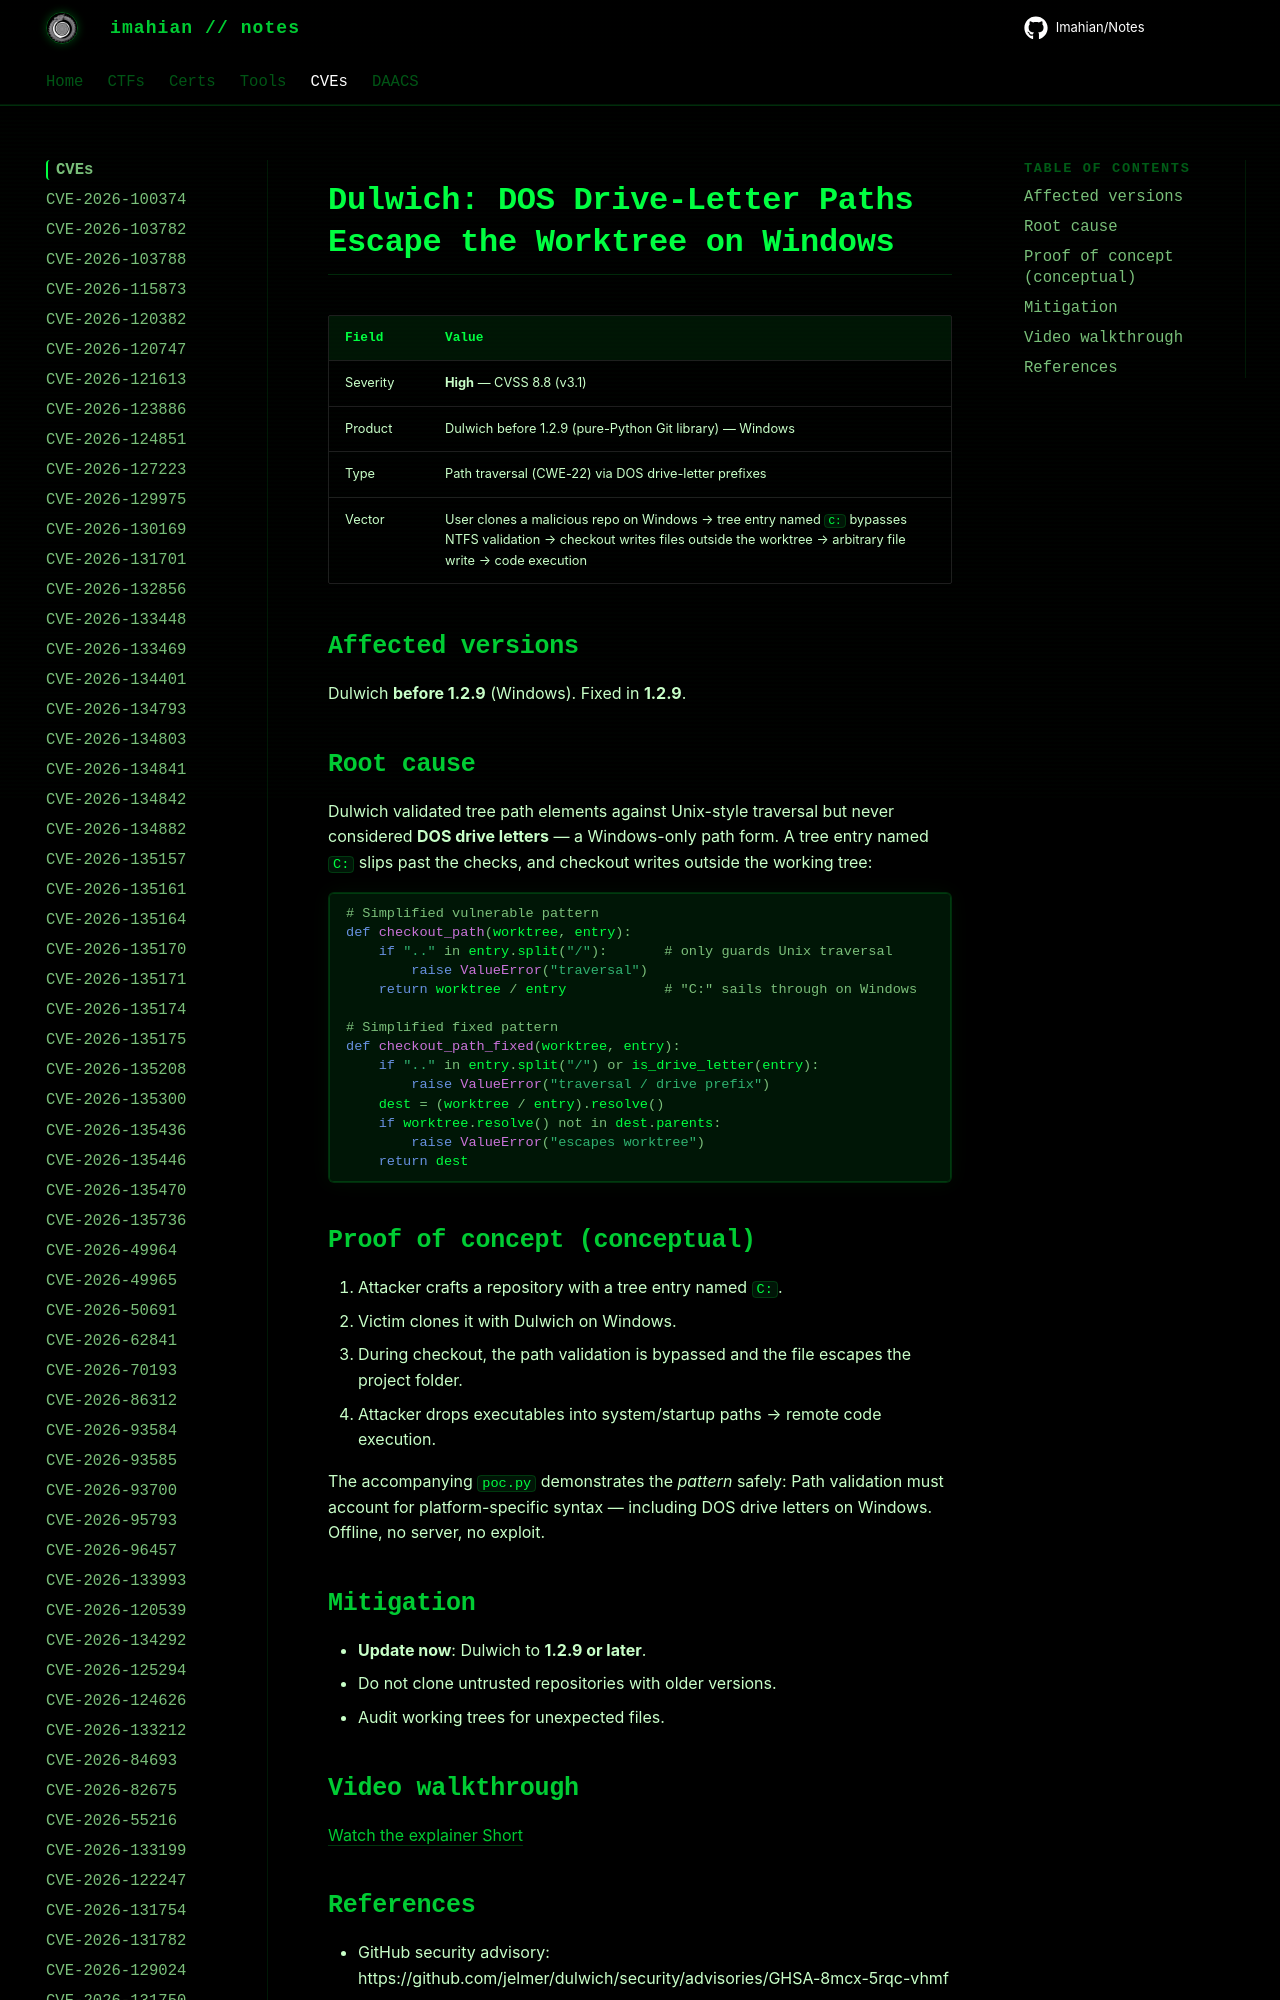

repository: Imahian/Notes · page: CVEs/CVE-2026-114094/index.html · generator: mkdocs

# Dulwich: DOS Drive-Letter Paths Escape the Worktree on Windows

| Field | Value |
|---|---|
| Severity | **High** — CVSS 8.8 (v3.1) |
| Product | Dulwich before 1.2.9 (pure-Python Git library) — Windows
